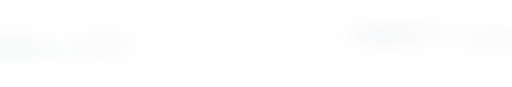
t = 0.00 s
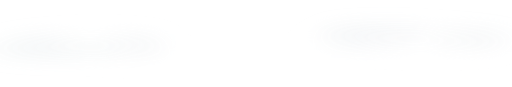
t = 4.00 s
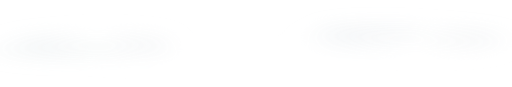
t = 4.88 s
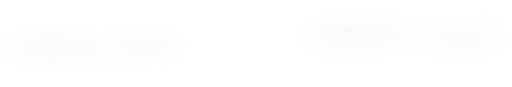
t = 5.75 s
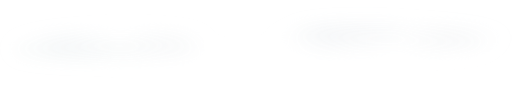
t = 8.00 s
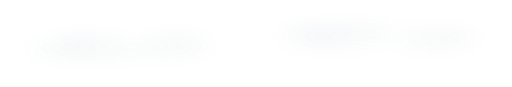
t = 9.75 s

The animated SVG that drew these frames (rendered in a browser with its animation timeline set to each time). Animation: 3 SMIL elements (animateTransform=3); frames cover the first 9.75 s, repeats indefinitely.

<svg xmlns="http://www.w3.org/2000/svg" width="1000" height="170" viewBox="0 0 1000 170">
  <defs>
    <filter id="mist" x="-40%" y="-100%" width="180%" height="300%">
      <feGaussianBlur stdDeviation="18"/>
    </filter>
    <linearGradient id="fog" x1="0" y1="0" x2="1" y2="0">
      <stop offset="0" stop-color="#ffffff" stop-opacity="0"/>
      <stop offset=".25" stop-color="#dfe5ea" stop-opacity=".22"/>
      <stop offset=".55" stop-color="#ffffff" stop-opacity=".32"/>
      <stop offset=".82" stop-color="#cfd6dc" stop-opacity=".18"/>
      <stop offset="1" stop-color="#ffffff" stop-opacity="0"/>
    </linearGradient>
  </defs>
  <g filter="url(#mist)" opacity=".9">
    <g>
      <animateTransform attributeName="transform" type="translate" values="-130 0; 100 0; -130 0" dur="32s" repeatCount="indefinite"/>
      <ellipse cx="230" cy="88" rx="210" ry="25" fill="url(#fog)"/>
      <ellipse cx="290" cy="78" rx="120" ry="18" fill="#ffffff" opacity=".15"/>
      <ellipse cx="170" cy="100" rx="135" ry="16" fill="#dfe5ea" opacity=".18"/>
    </g>
    <g>
      <animateTransform attributeName="transform" type="translate" values="130 0; -100 0; 130 0" dur="39s" repeatCount="indefinite"/>
      <ellipse cx="720" cy="75" rx="245" ry="24" fill="url(#fog)"/>
      <ellipse cx="770" cy="90" rx="150" ry="18" fill="#ffffff" opacity=".17"/>
      <ellipse cx="650" cy="62" rx="115" ry="16" fill="#dfe5ea" opacity=".2"/>
    </g>
    <g>
      <animateTransform attributeName="transform" type="translate" values="-70 0; 80 0; -70 0" dur="46s" repeatCount="indefinite"/>
      <ellipse cx="490" cy="115" rx="270" ry="13" fill="#ffffff" opacity=".16"/>
    </g>
  </g>
</svg>
